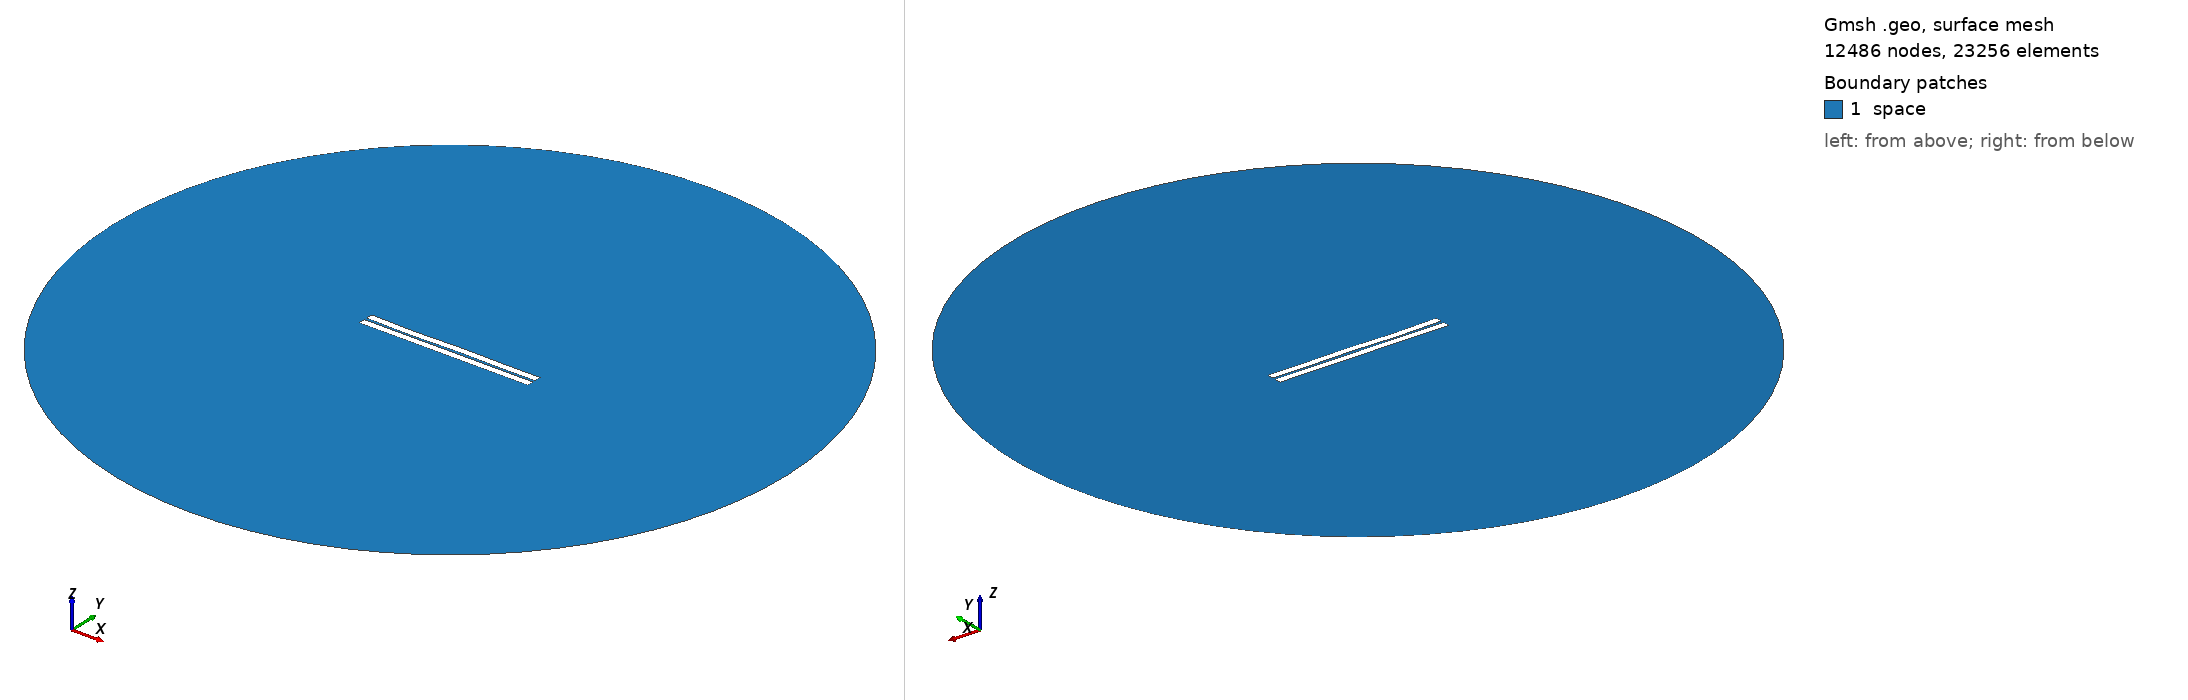

Gmsh geometry script, surface-meshed: 12486 nodes, 23256 surface elements. Boundary patches (legend numbers): 1 space. Left view from above one corner, right view from below the opposite corner. Legend entries are the model's physical surfaces. The drawing asked Gmsh for element sizes between 1% and 20% of the model's largest extent; the script's own settings can give other sizes.

=== 26.geo (drawn) ===
//---------------------------------------
// Geometry kernel
//---------------------------------------

SetFactory("OpenCASCADE");



//---------------------------------------
// Parameters of the geometry
//---------------------------------------

// Overetch of the upper plate
overetch = 0.0;

// Distance between the plates
distance = 1.5;

// Discretization over the x axis (for the deformation)
nx = 50; 

// Length of the plate
L = 100 - overetch; 

// Number of modes
n = 4; 

// 1st mode coefficient
coeff(1) = -0.15;
beta(1) = 0.596864 * 3.1415926535 / L;

// 2nd mode coefficient
coeff(2) = -0.075;
beta(2) = 1.49418 * 3.1415926535 / L;

// 3rd mode coefficient
coeff(3) = -0.15;
beta(3) = 2.50025 * 3.1415926535 / L;

// 4th mode coefficient
coeff(4) = -0.15;
beta(4) = 3.49999 * 3.1415926535 / L;



//---------------------------------------
// Upper plate (deformed rectangle)
//---------------------------------------

// Coordiantes of the upper plate
xmin = -50;
xmax = 50 - overetch;

// Height of the upper plate
yheight = 4 - 2 * overetch;

// Indexes of the points
UpperID[] = {};
LowerID[] = {};
LeftID[] = {};
RightID[] = {};

// Point index
p = 1;

// Horizontal edges
For i In {1:nx}
    x = xmin + (i-1)*(xmax - xmin)/(nx-1);

    y_bottom = distance / 2 + overetch;
    For j In {1:n}
        C = (Cosh(beta(j)*L) + Cos(beta(j)*L)) / (Sinh(beta(j)*L) + Sin(beta(j)*L));
        y_bottom  = y_bottom + coeff(j) * (Cosh(beta(j)*(x+50)) - Cos(beta(j)*(x+50)) - C * (Sinh(beta(j)*(x+50)) - Sin(beta(j)*(x+50))));
    EndFor

    y_top = y_bottom + yheight;

    Point(p) = {x, y_top, 0, 1.0};
    UpperID[i] = p;
    p = p + 1;

    Point(p) = {x, y_bottom, 0, 1.0};
    LowerID[i] = p;
    p = p + 1;
EndFor

// Create point lists
UpperPts[] = {}; LowerPts[] = {};
For i In {1:nx}
  UpperPts[] += {UpperID[i]};
  LowerPts[] += {LowerID[i]};
EndFor

// Build splines
Spline(1) = {UpperPts[]};
Spline(2) = {LowerPts[]};
Line(3) = {LowerPts[nx-1], UpperPts[nx-1]};
Line(4) = {LowerPts[0], UpperPts[0]};

// Build the plane surface
Curve Loop(1) = {2, 3, -1, -4};
Plane Surface(1) = {1};



//---------------------------------------
// Lower plate (rectangle)
//---------------------------------------

// Vertices
Point(1001) = {-50, -1, 0, 1.0};
Point(1002) = { 50, -1, 0, 1.0};
Point(1003) = { 50,  -5, 0, 1.0};
Point(1004) = {-50,  -5, 0, 1.0};

// Edges
Line(5) = {1001, 1002};
Line(6) = {1002, 1003};
Line(7) = {1003, 1004};
Line(8) = {1004, 1001};

// Plane surface
Line Loop(2) = {5, 6, 7, 8};
Plane Surface(2) = {2}; 



//---------------------------------------
// Outer (fictious) boundary
//---------------------------------------

// Points
Point(1005) = {0, 0, 0};       // Center
Point(1006) = {200, 0, 0};     // Start point
Point(1007) = {0, 200, 0};     // 90 degrees
Point(1008) = {-200, 0, 0};    // 180 degrees
Point(1009) = {0, -200, 0};    // 270 degrees

// Circle arcs (each needs start, center, end)
Circle(9) = {1006, 1005, 1007};
Circle(10) = {1007, 1005, 1008};
Circle(11) = {1008, 1005, 1009};
Circle(12) = {1009, 1005, 1006};

// Plane surface for the entire domain
Curve Loop(3) = {9, 10, 11, 12};
Surface(3) = {3};

// Subtract the plates from the whole domain to obtain the actual domain where we want to solve the equations
BooleanDifference{ Surface{3}; Delete; }{ Surface{1}; Surface{2}; Delete; }




//---------------------------------------
// Transfinite Lines/Curves
//---------------------------------------

// Set the number of points on the boundaries
r = 7;

// Plates
Transfinite Curve {1, 2} = 50*r Using Progression 1;
Transfinite Curve {3, 4} = 2*r Using Progression 1;
Transfinite Line {5, 7} = 50*r Using Progression 1;
Transfinite Line {6, 8} = 2*r Using Progression 1;

// Outer boundary
Transfinite Line {9, 10, 11, 12} = 20 Using Progression 1;



//---------------------------------------
// Physical groups
//---------------------------------------                

// Physical curves (boundaries)
Physical Line("force_segment", 10) = {2};
Physical Line("upper_plate", 11) = {1, 3, 4};
Physical Line("lower_plate", 12) = {5, 6, 7, 8};
Physical Line("boundary", 20) = {9, 10, 11, 12};

// Physical Surfaces
Physical Surface("space", 30) = {3};



//---------------------------------------
// 6. Generate the Mesh
//---------------------------------------

// 2D mesh generation
Mesh 2;
